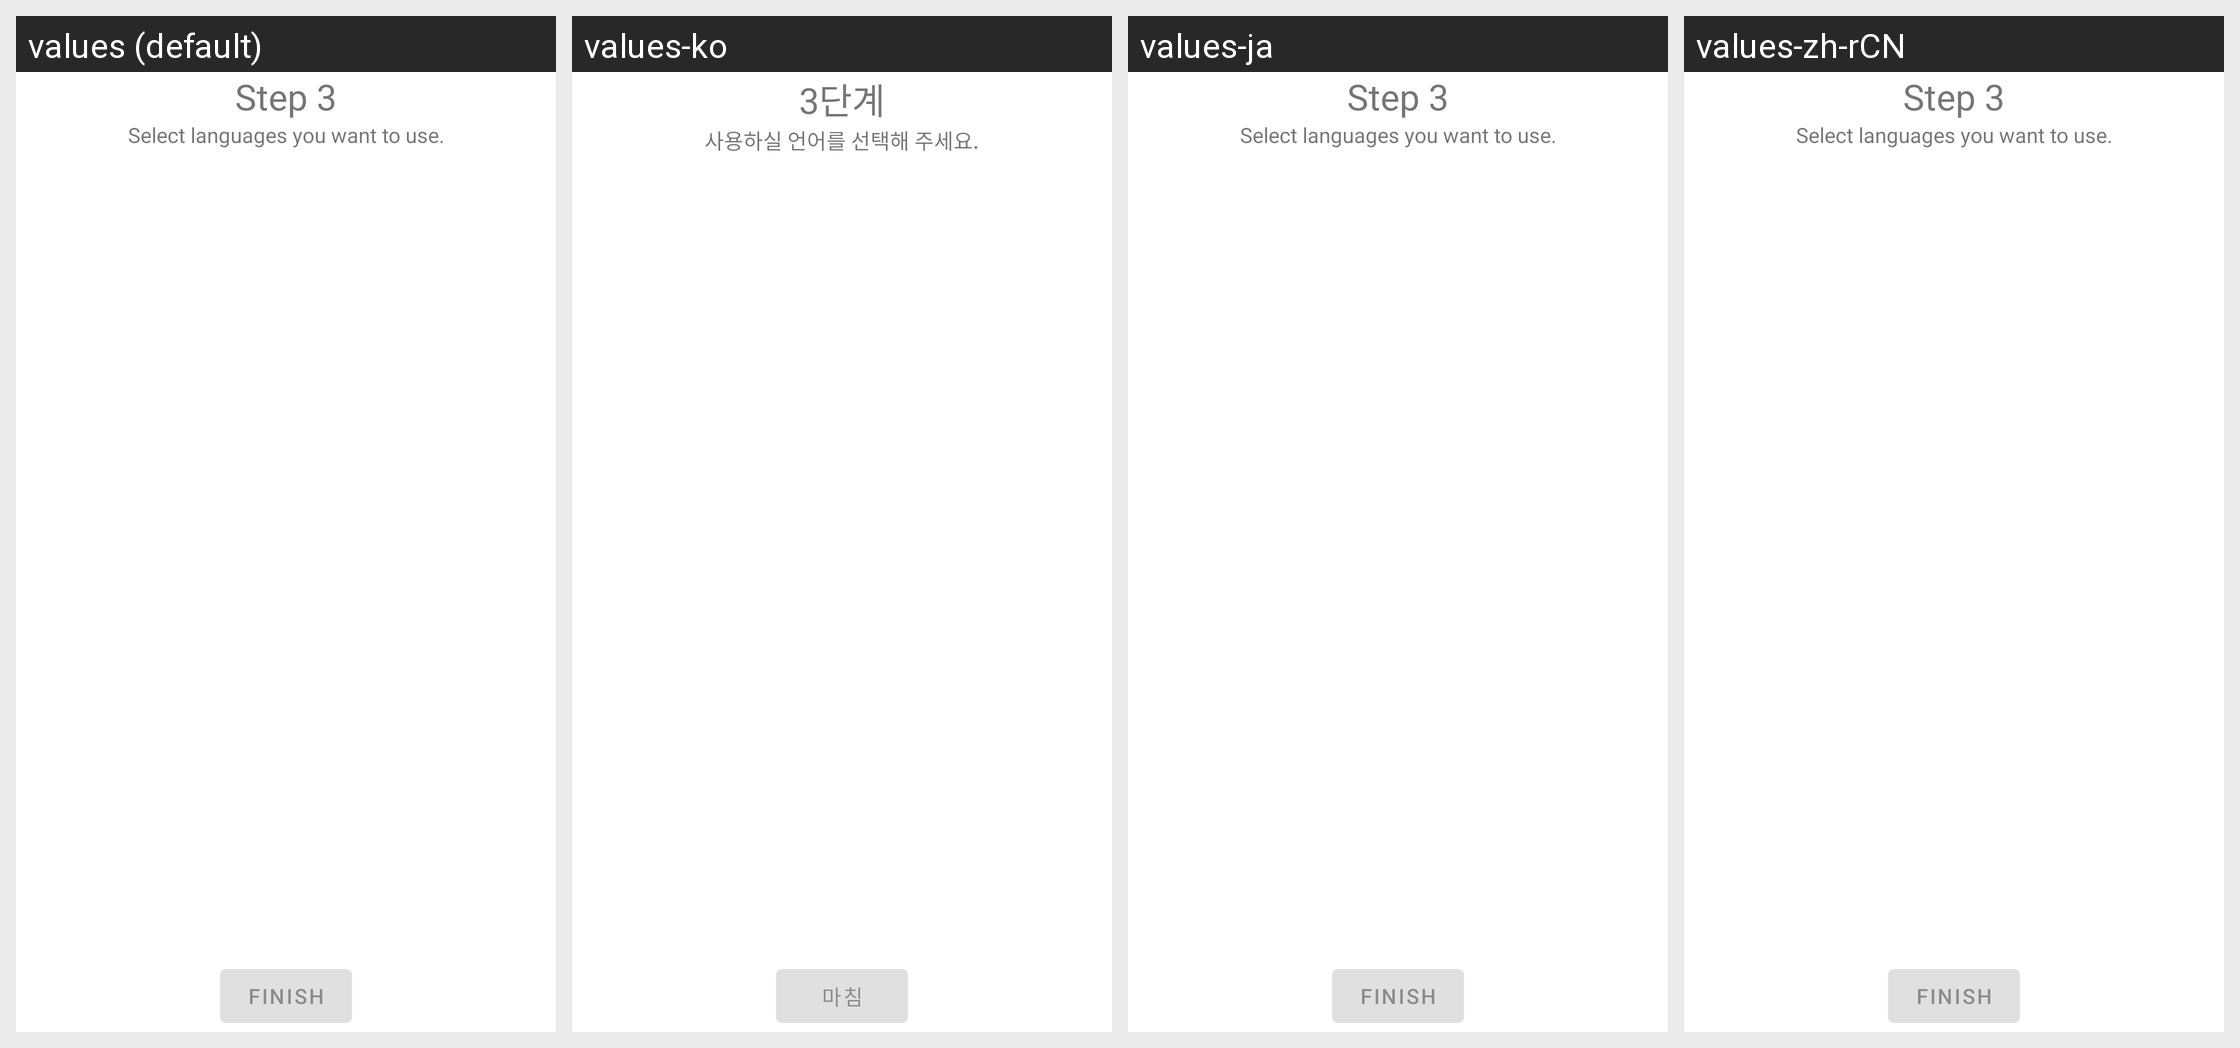

Here is an Android app screen in its default locale and in the app's own translations. Write out the translated-string differences for the strings that appear on this screen.
Android screen res/layout/fragment_setup_languages.xml rendered under 4 locales, left to right: values (default), values-ko, values-ja, values-zh-rCN. Device: Nexus 5 (rendered at 1080×1920; each locale shown at half size, 540×960, under a caption strip naming it); theme Theme.MaterialComponents.DayNight.NoActionBar.
Other locales in the repository, not shown: values-vi, values-zh-rTW.
Strings drawn on this screen, with the default value and each locale's value (text and hints the layout hard-codes, and strings that could not be matched under every locale, appear in the picture but are not listed):

setup_wizard_languages_title
  values: Step 3
  values-ko: 3단계
  values-ja: Step 3  [not translated; the default value is used]
  values-zh-rCN: Step 3  [not translated; the default value is used]

setup_wizard_languages_subtitle
  values: Select languages you want to use.
  values-ko: 사용하실 언어를 선택해 주세요.
  values-ja: Select languages you want to use.  [not translated; the default value is used]
  values-zh-rCN: Select languages you want to use.  [not translated; the default value is used]

setup_wizard_finish
  values: Finish
  values-ko: 마침
  values-ja: Finish  [not translated; the default value is used]
  values-zh-rCN: Finish  [not translated; the default value is used]
